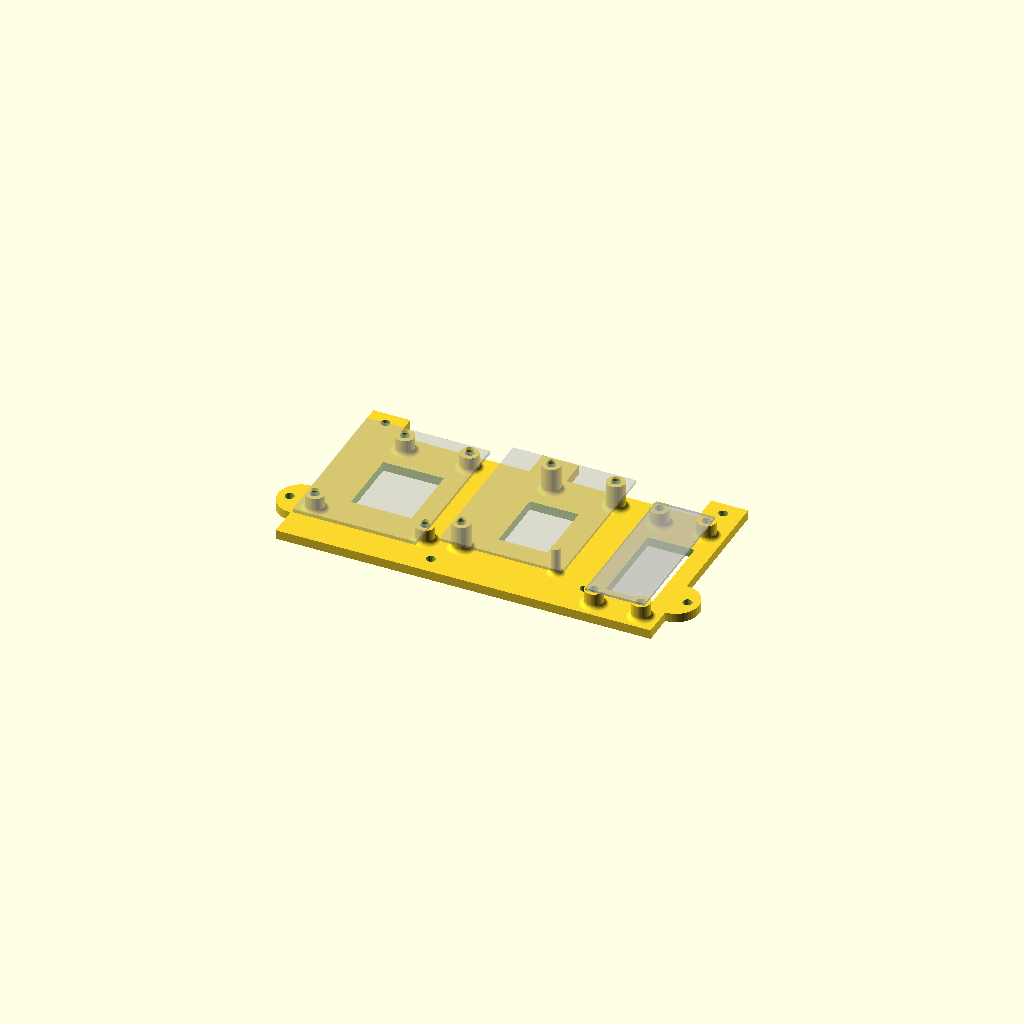
Cell 1: the model at its default parameters.
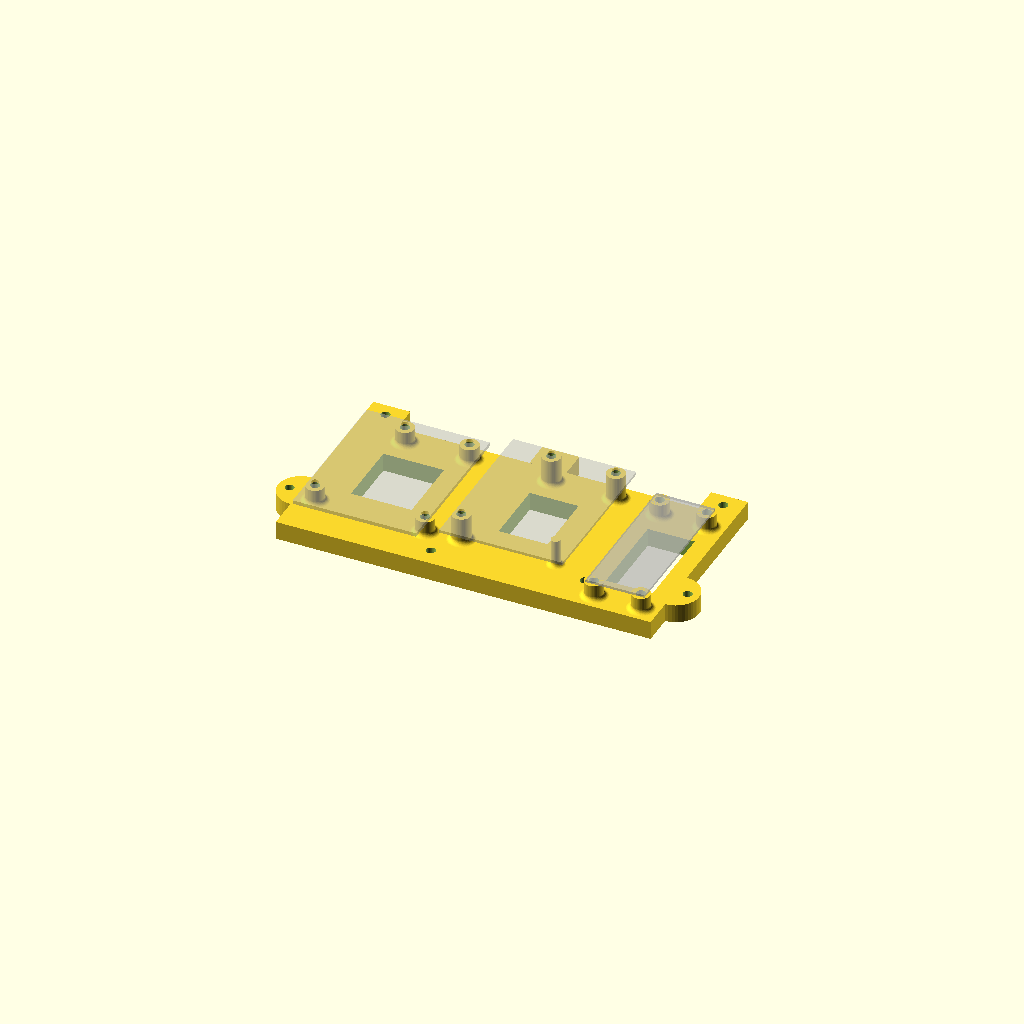
Cell 2: plate_t = 8 (everything else at default).
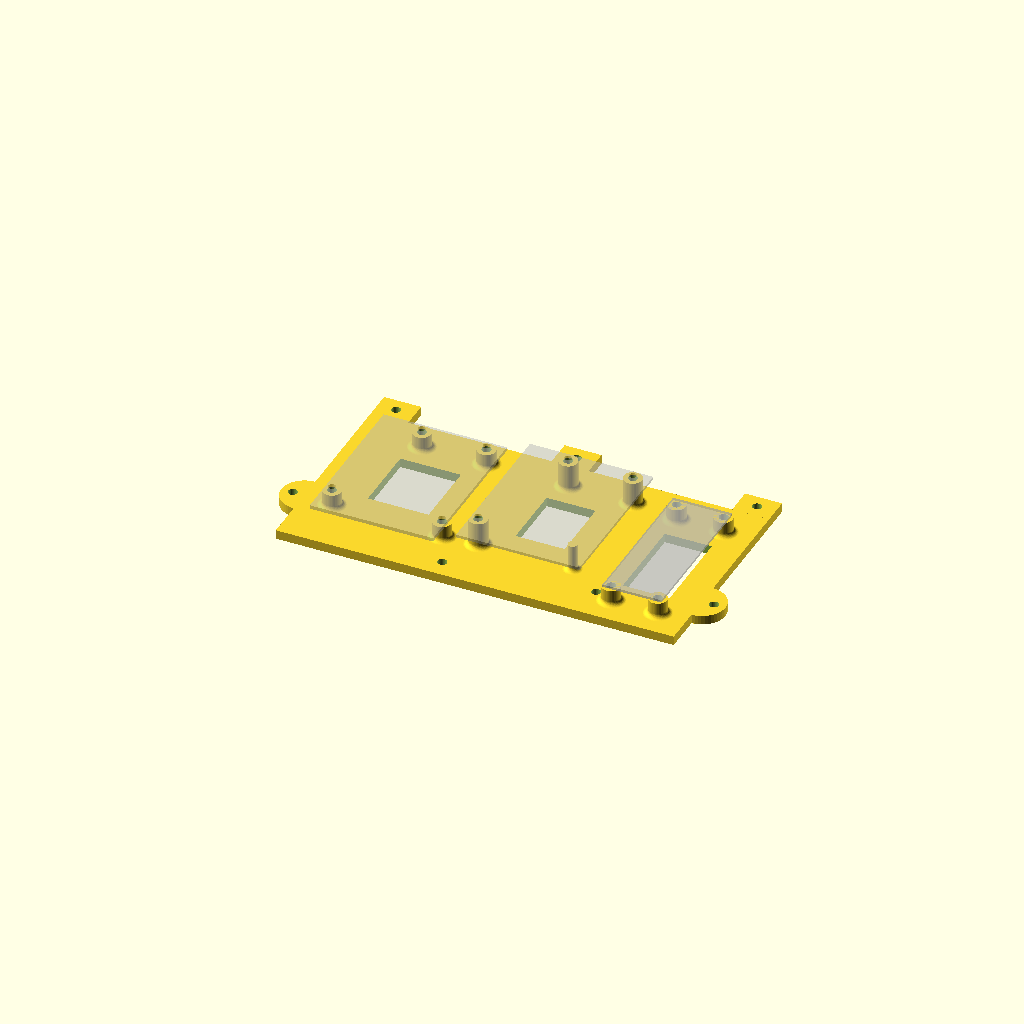
Cell 3 — margin set to 10, the other parameters unchanged.
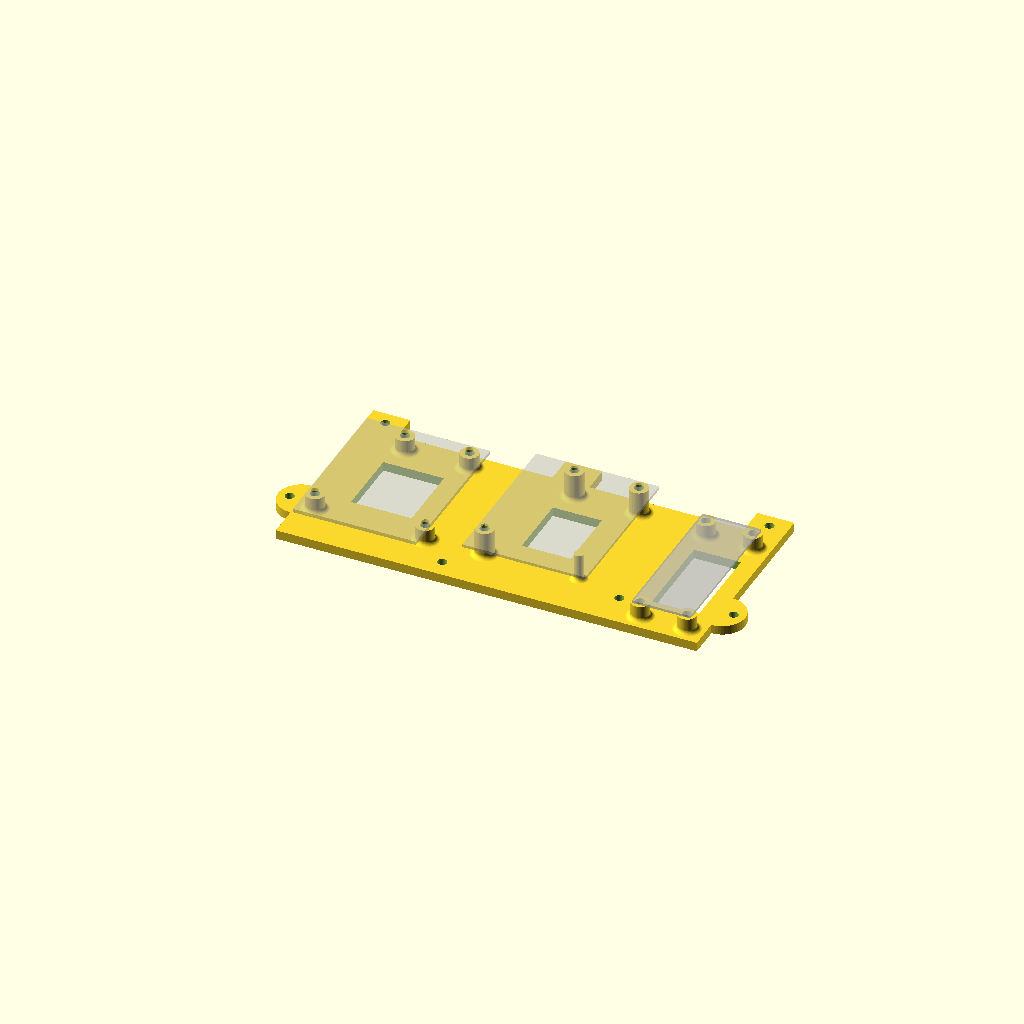
Cell 4 — gap set to 20, the other parameters unchanged.
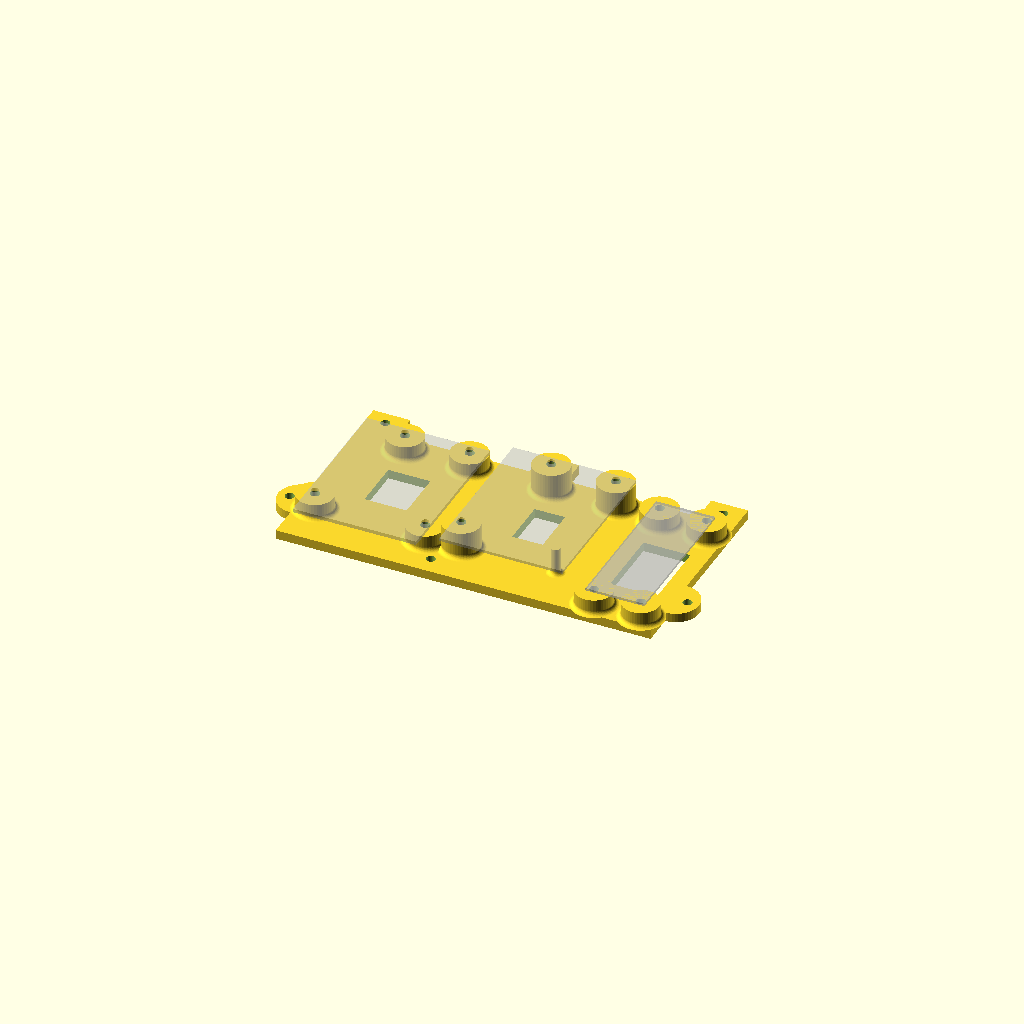
Cell 5 — stand_d set to 16, the other parameters unchanged.
One fixed orthographic camera (rotation 55°, 0°, 25°; colour scheme Cornfield) for every cell.
Source of the model, DMJK/ControllerBoard.scad:
// ControllerBoard: base plate carrying an Arduino Uno, a proto shield and a 25/65 power board side by side,
// fastened to a bjelke with ears. Plate and ears as VallekilenSCB, plus a middle top ear and two screw holes in the lower half.
// All sizes in mm. Prints flat, stands up, no supports.
//
//   +----+-------------------------+----+------------------------+----+  <- ears with screw holes
//   | o  |                         | o  |                        |  o |
//   +----+-------------------------+----+------------------------+----+
//   | [ Arduino Uno ]        [ proto shield  ]        [25/65]          |
//   | [  upright    ]        [  upright      ]        [power]          |
// o(| [             ] <-10-> [               ] <-10-> [     ]          )o  <- round ears
//   | [    USB      ]        [               ]        [     ]          |
//   |                 o                       o                       |  <- screw holes in the gaps
//   +-------------------------------------------------------------------+
//  (0,0)          USB end of the Arduino boards at the bottom
use <../boards.scad>

$fn = 48;

plate_t  = 4;      // plate thickness
margin   = 5;      // plate edge to board edge
gap      = 10;     // between boards
stand_d  = 8;
hole     = 4;      // stand hole, sized for heat-set inserts
fillet_r = 2;      // rounded foot where a stand meets the plate
frame    = 5;      // plate left around a cut-out, measured from the stand edges

uno      = arduino_uno();
uno_h    = 7;      // stand height above the plate
power    = board_25_65();
power_h  = 7;
// no mounting holes: drill the corner raster holes
power_holes = [for (c = [1, 25], r = [1, 9]) board_raster_xy(power, c, r)];
shield   = arduino_proto_shield();
shield_h = 12;
support_d    = 4;  // solid stand opposite the shield's single hole at the USB end
support_edge = 10; // support center to the shield's long edge

plate_w = margin + board_width(uno) + gap + board_width(power) + gap + board_width(shield) + margin;
plate_l = margin + max(board_length(uno), board_length(power), board_length(shield)) + margin;

uno_pos    = [margin, margin];
shield_pos = [margin + board_width(uno) + gap, margin];
power_pos  = [shield_pos[0] + board_width(shield) + gap, margin];

ear_w      = 16;  // top tabs: both corners and the middle
ear_l      = 12;
ear_hole   = 4;
ear_x      = [0, (plate_w - ear_w) / 2, plate_w - ear_w];  // left edge of each top tab
side_ear_r = 10;  // round ears on the left and right edges
side_ear_y = 0.3 * plate_l;
// Screw holes in the gaps between the boards, reachable from above. y keeps an 8 mm screw head
// clear of the stand feet: the right hole sits higher, above the power board's bottom-left stand.
gap_holes  = [[shield_pos[0] - gap / 2, 8], [power_pos[0] - gap / 2, 15]];

// All boards turned 90 degrees: board x (length) runs along plate y, x = 0 edge (USB) at the bottom.
function placed(pos, b, v) = pos + [board_width(b) - v[1], v[0]];

uno_stands    = [for (v = board_holes(uno)) placed(uno_pos, uno, v)];
power_stands  = [for (v = power_holes) placed(power_pos, power, v)];
shield_stands = [for (v = board_holes(shield)) placed(shield_pos, shield, v)];
// shield hole 0 is the single one at the USB end, 2.54 from the far long edge
support       = placed(shield_pos, shield, [board_holes(shield)[0][0], support_edge]);

// Stand with a concave rounded foot; hole = 0 for a solid stand.
module standoff(d, h, hole) {
    difference() {
        union() {
            cylinder(d = d, h = h);
            rotate_extrude() translate([d / 2, 0]) difference() {
                square(fillet_r);
                translate([fillet_r, fillet_r]) circle(r = fillet_r);
            }
        }
        if (hole > 0) cylinder(d = hole, h = h + 1);
    }
}

module stands(points, h) {
    for (q = points) translate([q[0], q[1], plate_t]) standoff(stand_d, h, hole);
}

// Cut-out inside the bounding box of a group of stands, keeping `frame` of plate around each stand.
// inset_x = 0 lets a narrow board's cut-out reach out to its stand centers across x; the y inset
// alone keeps the plate around the stands then.
module cutout(points, inset_x = stand_d / 2 + fillet_r + frame) {
    inset = stand_d / 2 + fillet_r + frame;
    lo = [min([for (q = points) q[0]]) + inset_x, min([for (q = points) q[1]]) + inset];
    hi = [max([for (q = points) q[0]]) - inset_x, max([for (q = points) q[1]]) - inset];
    if (hi[0] > lo[0] && hi[1] > lo[1])
        translate([lo[0], lo[1], -1]) cube([hi[0] - lo[0], hi[1] - lo[1], plate_t + 2]);
}

module plate() {
    difference() {
        union() {
            cube([plate_w, plate_l, plate_t]);
            for (x = ear_x) translate([x, plate_l, 0]) cube([ear_w, ear_l, plate_t]);
            for (x = [0, plate_w]) translate([x, side_ear_y, 0]) cylinder(r = side_ear_r, h = plate_t);
        }
        for (x = [for (e = ear_x) e + ear_w / 2])
            translate([x, plate_l + ear_l / 2, -1]) cylinder(d = ear_hole, h = plate_t + 2);
        for (q = gap_holes) translate([q[0], q[1], -1]) cylinder(d = ear_hole, h = plate_t + 2);
        for (x = [-side_ear_r / 2, plate_w + side_ear_r / 2])
            translate([x, side_ear_y, -1]) cylinder(d = ear_hole, h = plate_t + 2);
        cutout(uno_stands);
        cutout(concat(shield_stands, [support]));
        cutout(power_stands, inset_x = 0);
    }
}

echo(plate = [plate_w, plate_l]);

plate();
stands(uno_stands, uno_h);
stands(power_stands, power_h);
stands(shield_stands, shield_h);
translate([support[0], support[1], plate_t]) standoff(support_d, shield_h, 0);

// Boards shown see-through in preview (F5) only
%translate([uno_pos[0] + board_width(uno), uno_pos[1], plate_t + uno_h]) rotate(90) board(uno);
%translate([power_pos[0] + board_width(power), power_pos[1], plate_t + power_h]) rotate(90) board(power);
%translate([shield_pos[0] + board_width(shield), shield_pos[1], plate_t + shield_h]) rotate(90) board(shield);
Parameter table extracted from the source (name, type, default, range or options):
plate_t: number, default 4
margin: number, default 5
gap: number, default 10
stand_d: number, default 8
hole: number, default 4
fillet_r: number, default 2
frame: number, default 5
uno_h: number, default 7
power_h: number, default 7
shield_h: number, default 12
support_d: number, default 4
support_edge: number, default 10
ear_w: number, default 16
ear_l: number, default 12
ear_hole: number, default 4
side_ear_r: number, default 10
